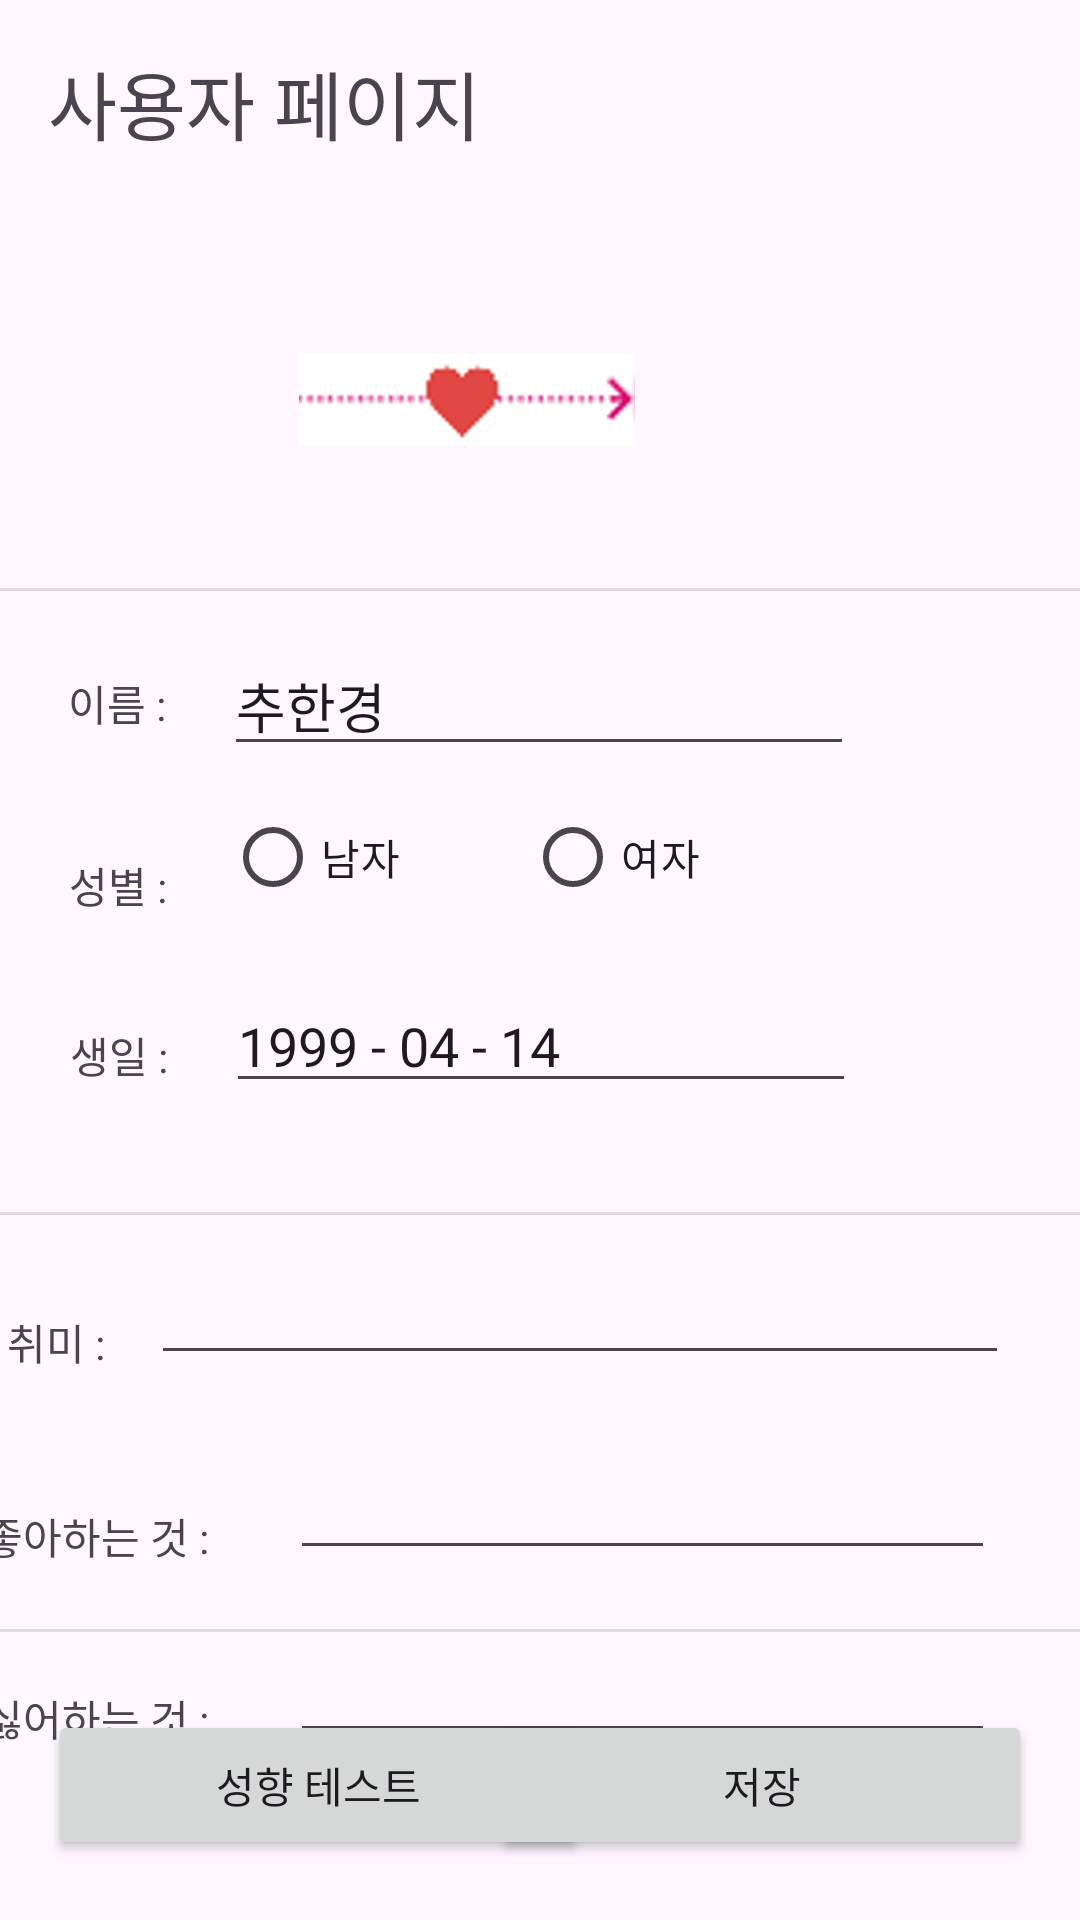

Here is an Android app screen rendered from its layout file. Give the layout XML and the strings, colors and styles it references.
<!-- AndroidManifest.xml: application theme Theme.EarringDiary -->
<!-- res/layout/activity_user_page.xml -->
<?xml version="1.0" encoding="utf-8"?>
<androidx.constraintlayout.widget.ConstraintLayout xmlns:android="http://schemas.android.com/apk/res/android"
    xmlns:app="http://schemas.android.com/apk/res-auto"
    xmlns:tools="http://schemas.android.com/tools"
    android:layout_width="match_parent"
    android:layout_height="match_parent"
    tools:context=".userPage">

    <EditText
        android:id="@+id/et_userpage_spareTime"
        android:layout_width="286dp"
        android:layout_height="42dp"
        android:ems="10"
        android:inputType="text"
        app:layout_constraintBottom_toTopOf="@+id/divider6"
        app:layout_constraintEnd_toEndOf="parent"
        app:layout_constraintHorizontal_bias="0.68"
        app:layout_constraintStart_toStartOf="parent"
        app:layout_constraintTop_toBottomOf="@+id/divider5"
        app:layout_constraintVertical_bias="0.117" />

    <TextView
        android:id="@+id/textView2"
        android:layout_width="wrap_content"
        android:layout_height="wrap_content"
        android:layout_marginTop="32dp"
        android:layout_marginEnd="12dp"
        android:text="취미 : "
        app:layout_constraintEnd_toStartOf="@+id/et_userpage_spareTime"
        app:layout_constraintTop_toBottomOf="@+id/divider5" />

    <TextView
        android:id="@+id/textView3"
        android:layout_width="wrap_content"
        android:layout_height="wrap_content"
        android:layout_marginTop="44dp"
        android:layout_marginEnd="24dp"
        android:text="좋아하는 것 : "
        app:layout_constraintEnd_toStartOf="@+id/et_userpage_favorite"
        app:layout_constraintTop_toBottomOf="@+id/textView2" />

    <EditText
        android:id="@+id/et_userpage_favorite"
        android:layout_width="235dp"
        android:layout_height="45dp"
        android:layout_marginTop="20dp"
        android:ems="10"
        android:inputType="text"
        app:layout_constraintEnd_toEndOf="parent"
        app:layout_constraintHorizontal_bias="0.774"
        app:layout_constraintStart_toStartOf="parent"
        app:layout_constraintTop_toBottomOf="@+id/et_userpage_spareTime" />

    <EditText
        android:id="@+id/et_userpage_disLike"
        android:layout_width="235dp"
        android:layout_height="45dp"
        android:layout_marginTop="16dp"
        android:ems="10"
        android:inputType="text"
        app:layout_constraintEnd_toEndOf="parent"
        app:layout_constraintHorizontal_bias="0.772"
        app:layout_constraintStart_toStartOf="parent"
        app:layout_constraintTop_toBottomOf="@+id/et_userpage_favorite" />

    <TextView
        android:id="@+id/textView6"
        android:layout_width="wrap_content"
        android:layout_height="wrap_content"
        android:layout_marginTop="40dp"
        android:layout_marginEnd="24dp"
        android:text="싫어하는 것 : "
        app:layout_constraintEnd_toStartOf="@+id/et_userpage_disLike"
        app:layout_constraintTop_toBottomOf="@+id/textView3" />

    <TextView
        android:id="@+id/tv_userpage_title"
        android:layout_width="wrap_content"
        android:layout_height="wrap_content"
        android:layout_marginStart="16dp"
        android:layout_marginTop="16dp"
        android:text="사용자 페이지"
        android:textSize="25dp"
        app:layout_constraintStart_toStartOf="parent"
        app:layout_constraintTop_toTopOf="parent" />

    <LinearLayout
        android:id="@+id/linearLayout3"
        android:layout_width="wrap_content"
        android:layout_height="wrap_content"
        android:orientation="horizontal"
        app:layout_constraintStart_toStartOf="parent"
        app:layout_constraintTop_toTopOf="parent">


        <ImageView
            android:id="@+id/iv_userpage_myImage"
            android:layout_width="112dp"
            android:layout_height="90dp"
            android:layout_marginStart="16dp"
            android:layout_marginTop="88dp"
            app:layout_constraintStart_toStartOf="parent"
            app:layout_constraintTop_toTopOf="parent"
            tools:srcCompat="@tools:sample/avatars" />
    </LinearLayout>

    <ImageView
        android:id="@+id/imageView8"
        android:layout_width="112dp"
        android:layout_height="90dp"
        android:layout_marginTop="88dp"
        android:layout_marginEnd="24dp"
        app:layout_constraintEnd_toStartOf="@+id/iv_userpage_youImage"
        app:layout_constraintHorizontal_bias="0.894"
        app:layout_constraintStart_toEndOf="@+id/linearLayout3"
        app:layout_constraintTop_toTopOf="parent"
        app:srcCompat="@drawable/notitle" />

    <ImageView
        android:id="@+id/iv_userpage_youImage"
        android:layout_width="112dp"
        android:layout_height="68dp"
        android:layout_marginTop="100dp"
        android:layout_marginEnd="16dp"
        app:layout_constraintEnd_toEndOf="parent"
        app:layout_constraintTop_toTopOf="parent"
        tools:srcCompat="@tools:sample/avatars" />

    <View
        android:id="@+id/divider4"
        android:layout_width="0dp"
        android:layout_height="1dp"
        android:layout_marginTop="196dp"
        android:background="?android:attr/listDivider"
        app:layout_constraintEnd_toEndOf="parent"
        app:layout_constraintHorizontal_bias="1.0"
        app:layout_constraintStart_toStartOf="parent"
        app:layout_constraintTop_toTopOf="parent" />

    <EditText
        android:id="@+id/et_userpage_name"
        android:layout_width="wrap_content"
        android:layout_height="wrap_content"
        android:layout_marginTop="212dp"
        android:ems="10"
        android:inputType="text"
        android:text="추한경"
        app:layout_constraintEnd_toEndOf="parent"
        app:layout_constraintHorizontal_bias="0.497"
        app:layout_constraintStart_toStartOf="parent"
        app:layout_constraintTop_toTopOf="parent" />

    <TextView
        android:id="@+id/textView42"
        android:layout_width="wrap_content"
        android:layout_height="wrap_content"
        android:layout_marginTop="36dp"
        android:layout_marginEnd="16dp"
        android:text="생일 : "
        app:layout_constraintEnd_toStartOf="@+id/et_userpage_birthDay"
        app:layout_constraintTop_toBottomOf="@+id/textView41" />

    <TextView
        android:id="@+id/textView41"
        android:layout_width="wrap_content"
        android:layout_height="wrap_content"
        android:layout_marginTop="40dp"
        android:layout_marginEnd="16dp"
        android:text="성별 : "
        app:layout_constraintEnd_toStartOf="@+id/radioGroup3"
        app:layout_constraintTop_toBottomOf="@+id/textView37" />

    <EditText
        android:id="@+id/et_userpage_birthDay"
        android:layout_width="wrap_content"
        android:layout_height="wrap_content"
        android:layout_marginTop="8dp"
        android:ems="10"
        android:inputType="text"
        android:text="1999 - 04 - 14"
        app:layout_constraintEnd_toEndOf="parent"
        app:layout_constraintHorizontal_bias="0.502"
        app:layout_constraintStart_toStartOf="parent"
        app:layout_constraintTop_toBottomOf="@+id/radioGroup3" />

    <RadioGroup
        android:id="@+id/radioGroup3"
        android:layout_width="210dp"
        android:layout_height="55dp"
        android:layout_marginTop="8dp"
        android:orientation="horizontal"
        app:layout_constraintEnd_toEndOf="parent"
        app:layout_constraintStart_toStartOf="parent"
        app:layout_constraintTop_toBottomOf="@+id/et_userpage_name">

        <RadioButton
            android:id="@+id/radioButton"
            android:layout_width="100dp"
            android:layout_height="45dp"
            android:text="남자" />

        <RadioButton
            android:id="@+id/radioButton3"
            android:layout_width="100dp"
            android:layout_height="45dp"
            android:layout_weight="1"
            android:text="여자" />
    </RadioGroup>

    <TextView
        android:id="@+id/textView37"
        android:layout_width="wrap_content"
        android:layout_height="wrap_content"
        android:layout_marginTop="224dp"
        android:layout_marginEnd="16dp"
        android:text="이름 : "
        app:layout_constraintEnd_toStartOf="@+id/et_userpage_name"
        app:layout_constraintTop_toTopOf="parent" />

    <View
        android:id="@+id/divider5"
        android:layout_width="411dp"
        android:layout_height="1dp"
        android:layout_marginTop="404dp"
        android:background="?android:attr/listDivider"
        app:layout_constraintEnd_toEndOf="parent"
        app:layout_constraintHorizontal_bias="0.0"
        app:layout_constraintStart_toStartOf="parent"
        app:layout_constraintTop_toTopOf="parent" />

    <Button
        android:id="@+id/btn_test"
        android:layout_width="180dp"
        android:layout_height="50dp"
        android:layout_marginStart="16dp"
        android:layout_marginBottom="20dp"
        android:text="성향 테스트"
        app:layout_constraintBottom_toBottomOf="parent"
        app:layout_constraintStart_toStartOf="parent" />

    <View
        android:id="@+id/divider6"
        android:layout_width="409dp"
        android:layout_height="1dp"
        android:layout_marginBottom="96dp"
        android:background="?android:attr/listDivider"
        app:layout_constraintBottom_toBottomOf="parent"
        app:layout_constraintEnd_toEndOf="parent"
        app:layout_constraintHorizontal_bias="1.0"
        app:layout_constraintStart_toStartOf="parent" />

    <Button
        android:id="@+id/btn_save"
        android:layout_width="180dp"
        android:layout_height="50dp"
        android:layout_marginEnd="16dp"
        android:layout_marginBottom="20dp"
        android:text="저장"
        app:layout_constraintBottom_toBottomOf="parent"
        app:layout_constraintEnd_toEndOf="parent" />

</androidx.constraintlayout.widget.ConstraintLayout>
<!-- resources referenced by this layout -->
<resources>
  <!-- drawable notitle: png bitmap (drawable, 13795 bytes) -->
  <style name="Theme.EarringDiary" parent="Base.Theme.EarringDiary" />
  <style name="Base.Theme.EarringDiary" parent="Theme.Material3.DayNight.NoActionBar">
          
          
      </style>
</resources>
